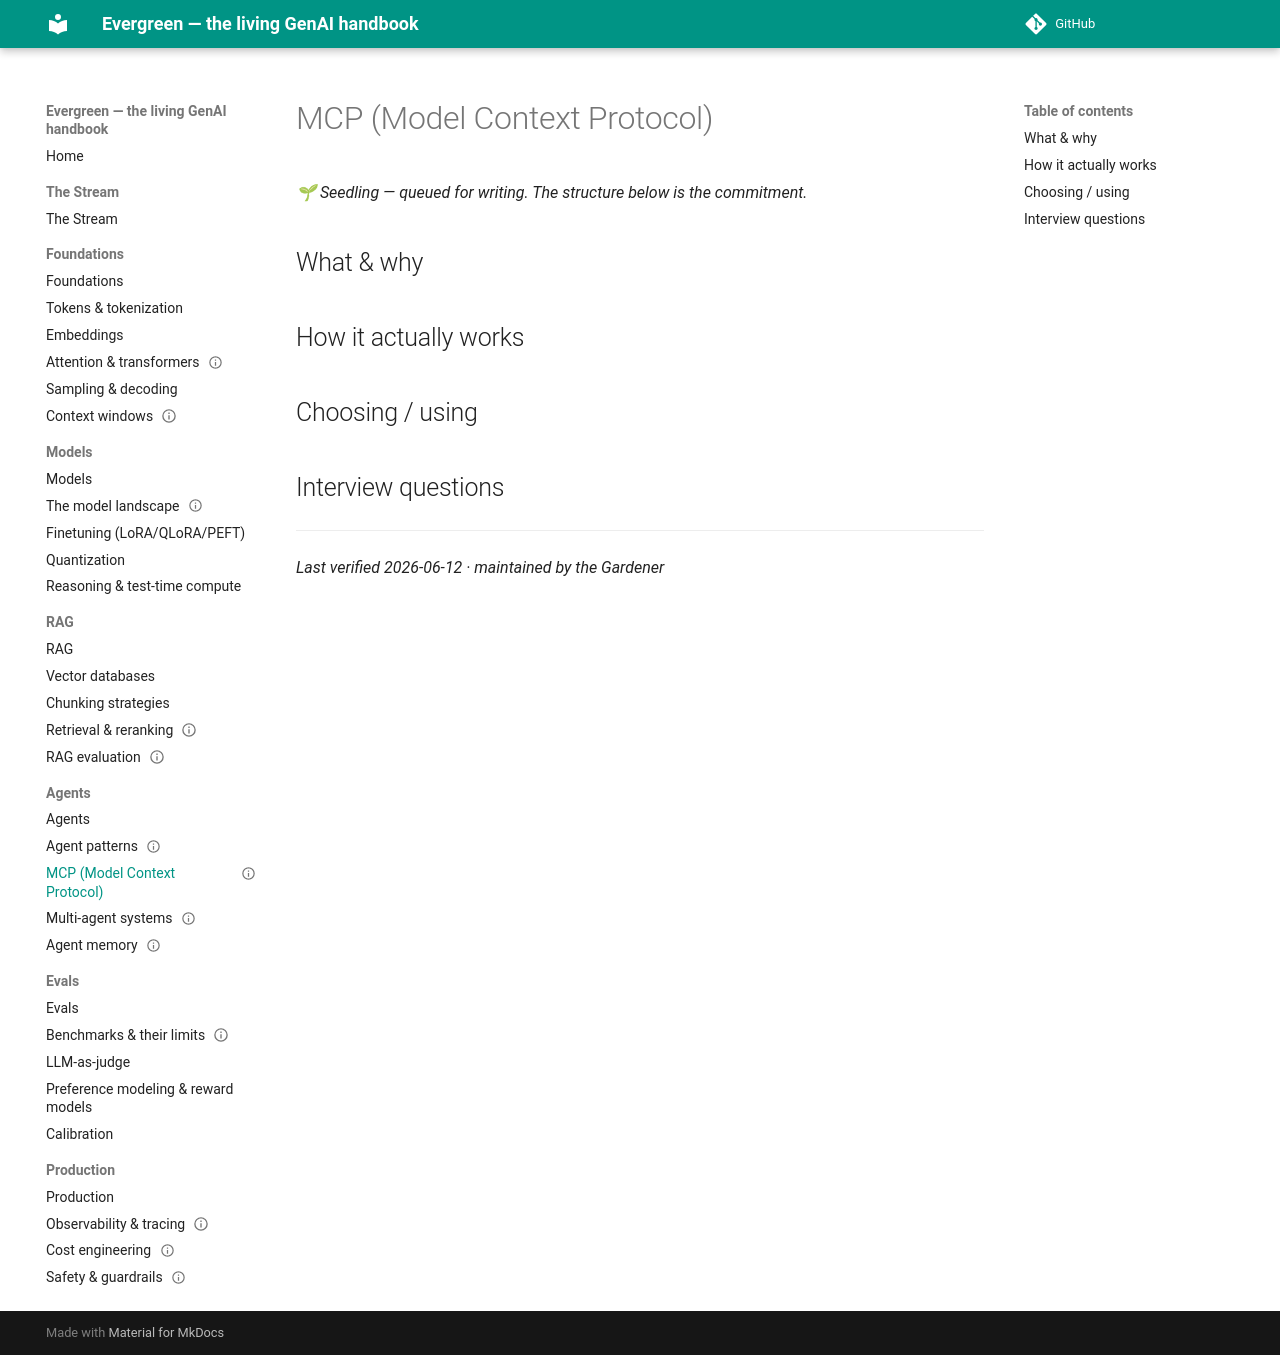

repository: inderpun/evergreen · page: agents/mcp/index.html · generator: mkdocs

---
last_verified: 2026-06-12
status: seedling
---

# MCP (Model Context Protocol)

*🌱 Seedling — queued for writing. The structure below is the commitment.*

## What & why

## How it actually works

## Choosing / using

## Interview questions

---

*Last verified 2026-06-12 · maintained by the Gardener*
